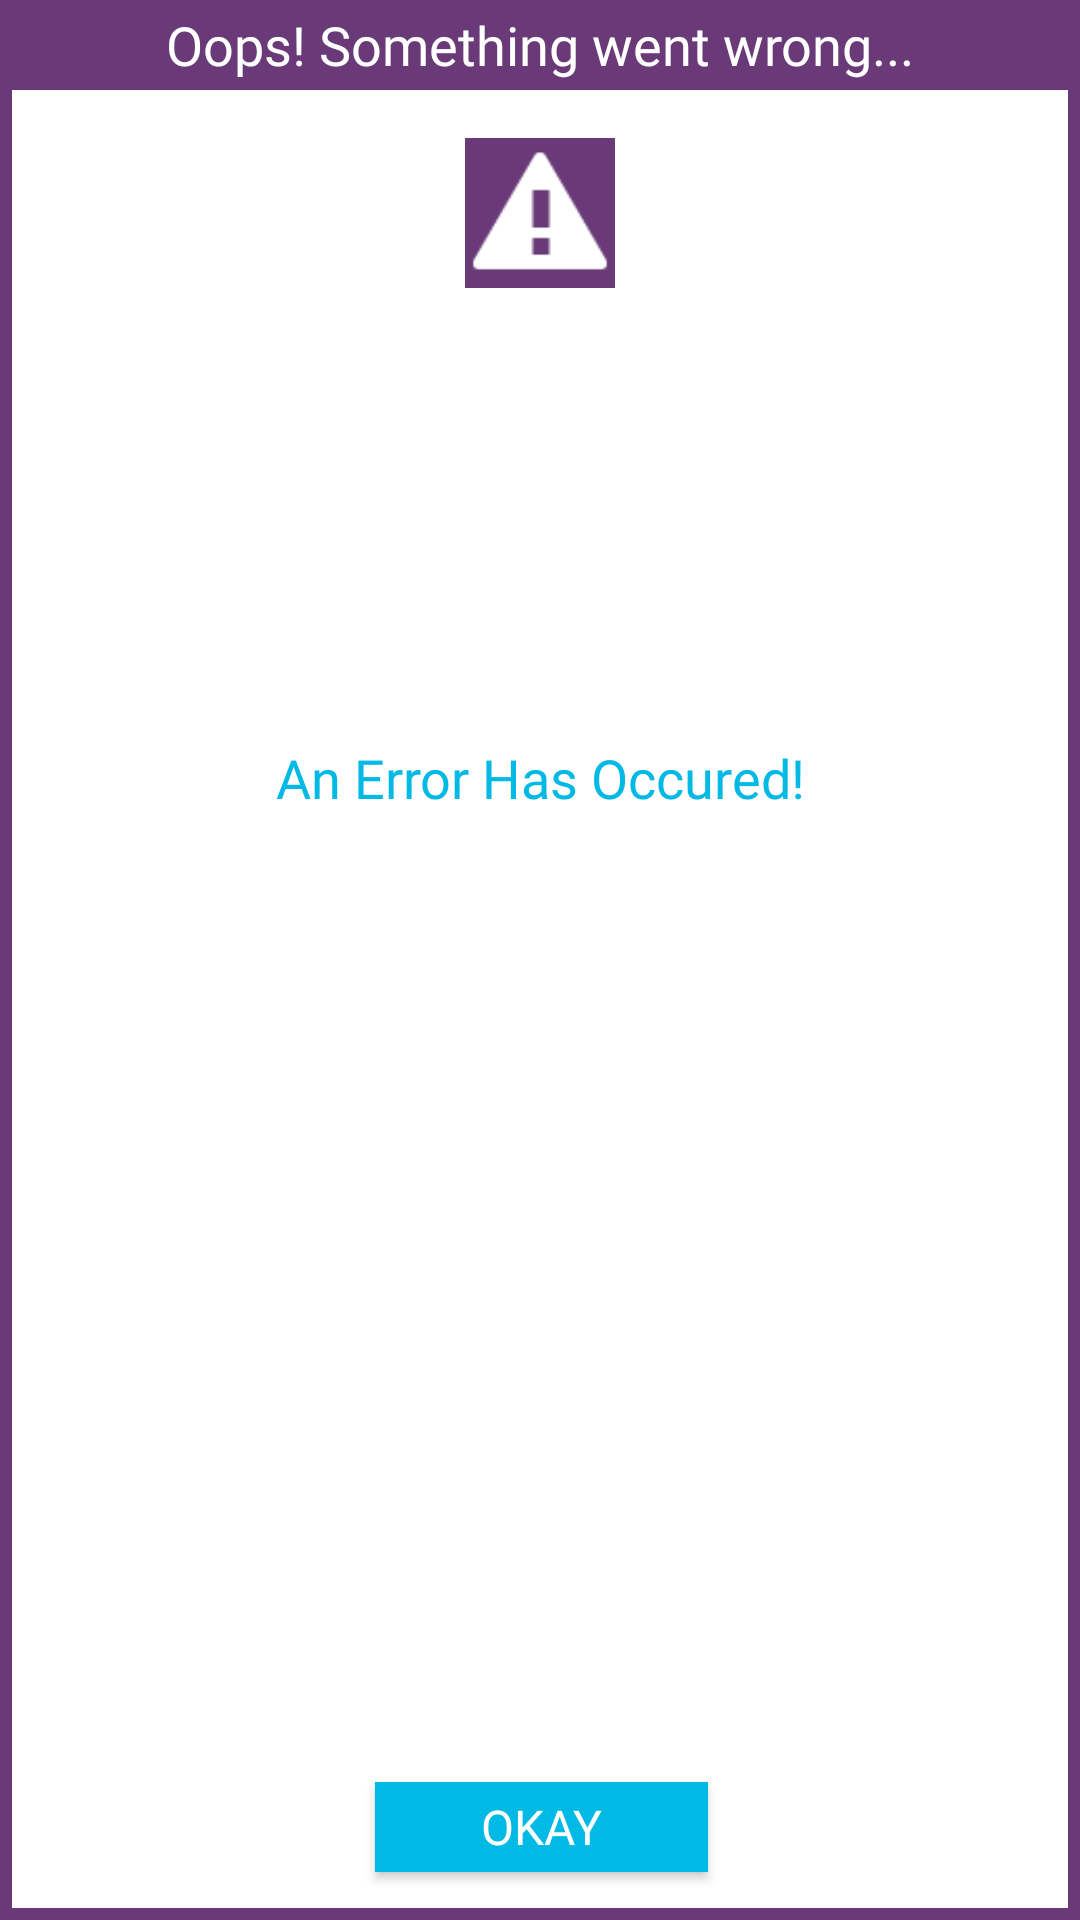

Android layout source for this screen:
<!-- AndroidManifest.xml: application theme AppTheme -->
<!-- res/layout/custom_dialog_exception_error_dialog.xml -->
<?xml version="1.0" encoding="utf-8"?>
<android.support.constraint.ConstraintLayout xmlns:android="http://schemas.android.com/apk/res/android"
    xmlns:app="http://schemas.android.com/apk/res-auto"
    xmlns:tools="http://schemas.android.com/tools"
    android:layout_width="match_parent"
    android:layout_height="270dp"
    android:background="@drawable/layout_border">

    <TextView
        android:id="@+id/textView40"
        android:layout_width="0dp"
        android:layout_height="30dp"
        android:background="@color/colorAccent"
        android:fontFamily="@font/myriad_pro_condensed"
        android:foregroundGravity="center"
        android:gravity="center"
        android:text="Oops! Something went wrong..."
        android:textAlignment="center"
        android:textColor="@android:color/background_light"
        android:textSize="18sp"
        app:layout_constraintEnd_toEndOf="parent"
        app:layout_constraintStart_toStartOf="parent"
        app:layout_constraintTop_toTopOf="parent" />

    <ImageView
        android:id="@+id/imageView6"
        android:layout_width="50dp"
        android:layout_height="50dp"
        android:layout_marginEnd="32dp"
        android:layout_marginStart="32dp"
        android:layout_marginTop="16dp"
        android:background="@color/colorAccent"
        app:layout_constraintEnd_toEndOf="parent"
        app:layout_constraintStart_toStartOf="parent"
        app:layout_constraintTop_toBottomOf="@+id/textView40"
        app:srcCompat="@android:drawable/stat_notify_error" />

    <TextView
        android:id="@+id/errorItem"
        android:layout_width="wrap_content"
        android:layout_height="wrap_content"
        android:layout_marginBottom="24dp"
        android:layout_marginEnd="32dp"
        android:layout_marginStart="32dp"
        android:layout_marginTop="24dp"
        android:fontFamily="@font/myriad_pro_condensed"
        android:gravity="center"
        android:text="An Error Has Occured!"
        android:textAlignment="center"
        android:textColor="@color/colorPrimary"
        android:textSize="18sp"
        app:layout_constraintBottom_toTopOf="@+id/errorOkayButton"
        app:layout_constraintEnd_toEndOf="parent"
        app:layout_constraintHorizontal_bias="0.502"
        app:layout_constraintStart_toStartOf="parent"
        app:layout_constraintTop_toBottomOf="@+id/imageView6"
        app:layout_constraintVertical_bias="0.298" />

    <Button
        android:id="@+id/errorOkayButton"
        android:layout_width="111dp"
        android:layout_height="30dp"
        android:layout_marginBottom="16dp"
        android:layout_marginEnd="32dp"
        android:layout_marginStart="32dp"
        android:background="@color/colorPrimary"
        android:fontFamily="@font/myriad_pro_condensed"
        android:onClick="showPatientViewDialog"
        android:text="Okay"
        android:textColor="@android:color/background_light"
        android:textSize="16sp"
        app:layout_constraintBottom_toBottomOf="parent"
        app:layout_constraintEnd_toEndOf="parent"
        app:layout_constraintHorizontal_bias="0.502"
        app:layout_constraintStart_toStartOf="parent" />

</android.support.constraint.ConstraintLayout>
<!-- resources referenced by this layout -->
<resources>
  <color name="colorAccent">#693a77</color>
  <color name="colorPrimary">#00b9e4</color>
  <!-- drawable layout_border (drawable) -->
  <?xml version="1.0" encoding="UTF-8"?>
  <shape xmlns:android="http://schemas.android.com/apk/res/android">
      <solid android:color="#FFFFFF"/>
      <stroke android:width="4dip" android:color="@color/colorAccent" />
      <corners android:radius="0dip"/>
      <padding android:left="0dip" android:top="0dip" android:right="0dip" android:bottom="0dip" />
  </shape>
  <style name="AppTheme" parent="Theme.AppCompat.Light.DarkActionBar">
          <item name="windowActionBar">false</item>
          <item name="windowNoTitle">true</item>
          
          <item name="colorPrimary">@color/colorPrimary</item>
          <item name="colorPrimaryDark">@color/colorPrimaryDark</item>
          <item name="colorAccent">@color/colorAccent</item>
      </style>
  <color name="colorPrimaryDark">#693A77</color>
</resources>
